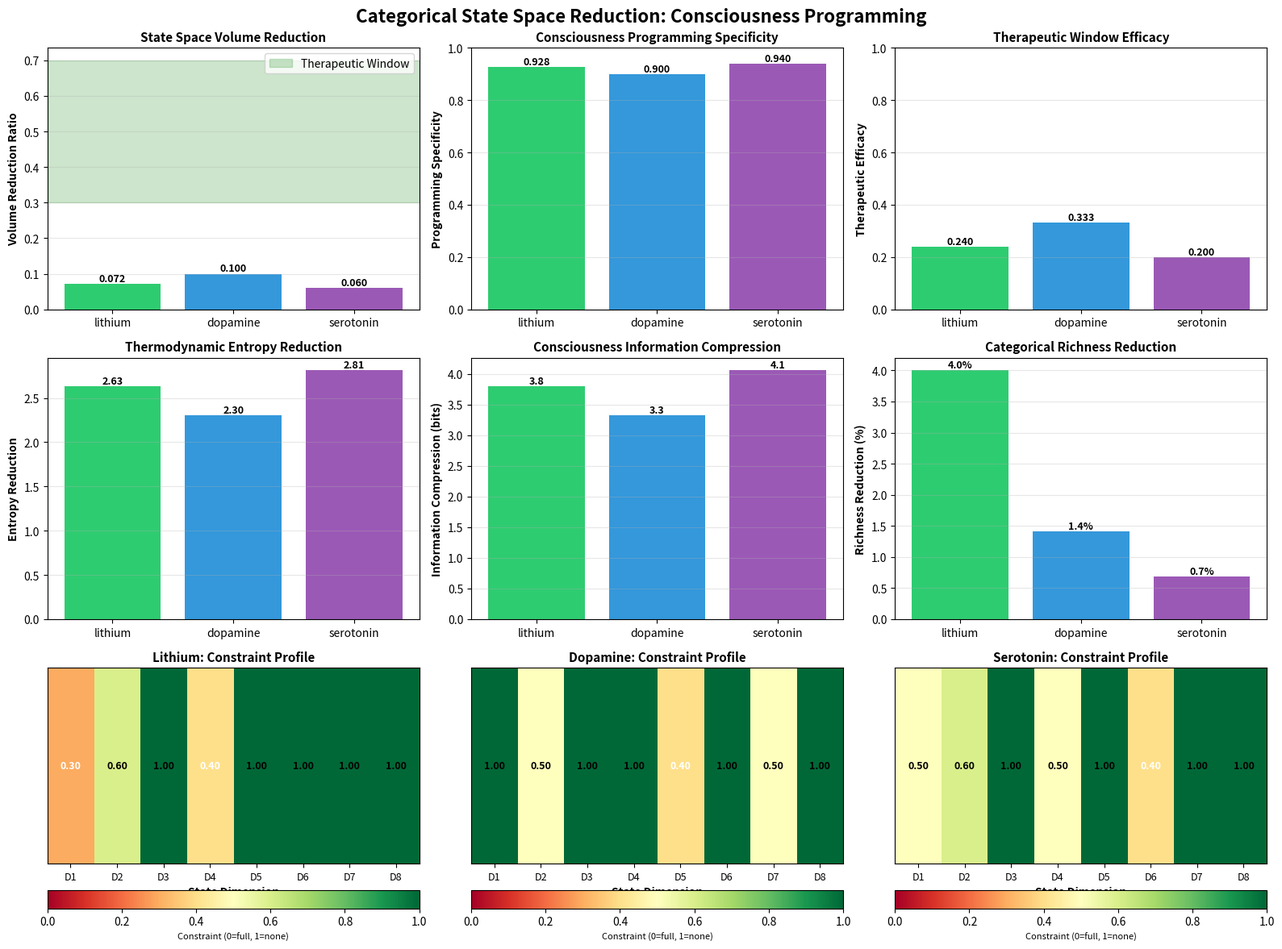

The matplotlib source for this figure:
"""
Categorical State Space Reduction
Models how pharmaceutical agents reduce categorical state space to program consciousness.
Based on categorical-intracellular-dynamics and pharmacology-meta-programming theories.
"""

import numpy as np
import json
import matplotlib
matplotlib.use('Agg')
import matplotlib.pyplot as plt
from datetime import datetime
from pathlib import Path
from itertools import product


class CategoricalStateSpaceReducer:
    """Model drug-induced categorical state space reduction."""
    
    def __init__(self, n_dimensions=8):
        """
        Initialize with n-dimensional categorical state space.
        Dimensions: pH, [ATP], [O2], membrane potential, temperature, etc.
        """
        self.n_dim = n_dimensions
        self.baseline_states = self._generate_baseline_states()
        
    def _generate_baseline_states(self, resolution=10):
        """
        Generate baseline categorical state space.
        Each dimension discretized into 'resolution' levels.
        """
        # Create grid for each dimension
        dimensions = []
        for i in range(self.n_dim):
            dimensions.append(np.linspace(0, 1, resolution))
        
        # Generate all possible states (Cartesian product)
        # For computational efficiency, sample subset
        n_samples = min(10000, resolution ** self.n_dim)
        
        states = []
        for _ in range(n_samples):
            state = np.random.rand(self.n_dim)
            states.append(state)
        
        return np.array(states)
    
    def calculate_categorical_richness(self, state):
        """
        Calculate categorical richness R(state).
        R = number of accessible morphisms from this state.
        Higher R = more ambiguity = less constrained.
        """
        # Simplified: R ~ variance in state dimensions
        R = np.sum(state * (1 - state))  # Maximum at 0.5 for each dimension
        return R
    
    def apply_drug_constraint(self, drug_name, drug_params):
        """
        Apply drug-specific categorical constraints.
        Drugs reduce state space by constraining dimensions.
        """
        constraints = np.ones(self.n_dim)  # 1 = no constraint, 0 = full constraint
        
        if drug_name == 'lithium':
            # Lithium: Strongly constrains ionic dimensions (pH, membrane potential)
            # Stabilizes mood by reducing state variance
            constraints[0] = 0.3  # pH constraint
            constraints[3] = 0.4  # Membrane potential constraint
            constraints[1] = 0.6  # ATP slightly constrained
            
        elif drug_name == 'dopamine':
            # Dopamine: Moderately constrains energy and signaling dimensions
            # Focuses attention by reducing reward-related states
            constraints[1] = 0.5  # ATP constraint
            constraints[4] = 0.4  # Temperature/activity constraint
            constraints[6] = 0.5  # Signaling constraint
            
        elif drug_name == 'serotonin':
            # Serotonin: Broadly constrains multiple dimensions
            # Stabilizes mood by reducing overall state space
            constraints[0] = 0.5  # pH constraint
            constraints[1] = 0.6  # ATP constraint
            constraints[3] = 0.5  # Membrane potential
            constraints[5] = 0.4  # Neurotransmitter constraint
            
        return constraints
    
    def reduce_state_space(self, drug_name):
        """
        Apply drug constraints to reduce categorical state space.
        Returns constrained states and reduction metrics.
        """
        # Get drug constraints
        constraints = self.apply_drug_constraint(drug_name, {})
        
        # Apply constraints to baseline states
        constrained_states = self.baseline_states * constraints
        
        # Calculate categorical richness before and after
        R_before = np.array([self.calculate_categorical_richness(s) 
                            for s in self.baseline_states])
        R_after = np.array([self.calculate_categorical_richness(s) 
                           for s in constrained_states])
        
        # Calculate state space volume (geometric mean of accessible range)
        volume_before = np.prod(np.ptp(self.baseline_states, axis=0))
        volume_after = np.prod(np.ptp(constrained_states, axis=0))
        
        # Calculate entropy reduction
        # S = k_B * ln(Ω), Ω ~ volume
        S_before = np.log(volume_before + 1e-10)
        S_after = np.log(volume_after + 1e-10)
        delta_S = S_after - S_before
        
        # Calculate consciousness programming specificity
        # Higher reduction = more specific programming
        reduction_ratio = volume_after / volume_before
        programming_specificity = 1 - reduction_ratio
        
        # Calculate information compression
        # ΔI = log2(N_before / N_after)
        info_compression = np.log2((volume_before + 1e-10) / (volume_after + 1e-10))
        
        results = {
            'drug_name': drug_name,
            'constraints': constraints.tolist(),
            'mean_constraint': float(np.mean(constraints)),
            'volume_before': float(volume_before),
            'volume_after': float(volume_after),
            'volume_reduction_ratio': float(reduction_ratio),
            'entropy_before': float(S_before),
            'entropy_after': float(S_after),
            'entropy_reduction': float(-delta_S),
            'mean_richness_before': float(np.mean(R_before)),
            'mean_richness_after': float(np.mean(R_after)),
            'richness_reduction_percent': float((1 - np.mean(R_after)/np.mean(R_before)) * 100),
            'programming_specificity': float(programming_specificity),
            'information_compression_bits': float(info_compression)
        }
        
        return results, constrained_states, R_before, R_after
    
    def calculate_therapeutic_window(self, reduction_ratio):
        """
        Calculate therapeutic window.
        Too much reduction = toxicity
        Too little reduction = ineffective
        Optimal: 0.3 - 0.7 reduction ratio
        """
        if 0.3 <= reduction_ratio <= 0.7:
            efficacy = 1.0
        elif reduction_ratio > 0.7:
            efficacy = (1.0 - reduction_ratio) / 0.3  # Decreases as reduction increases
        else:
            efficacy = reduction_ratio / 0.3  # Increases with reduction
        
        return max(0, min(1, efficacy))


def main():
    """Main validation function."""
    print("=" * 80)
    print("Categorical State Space Reduction Analysis")
    print("Validating Drug-Induced Consciousness Programming via State Constraint")
    print("=" * 80)
    
    # Test molecules
    drugs = ['lithium', 'dopamine', 'serotonin']
    
    # Run simulations
    all_results = []
    all_state_data = {}
    
    for drug_name in drugs:
        print(f"\n{'='*60}")
        print(f"Analyzing: {drug_name.upper()}")
        print(f"{'='*60}")
        
        # Initialize reducer
        reducer = CategoricalStateSpaceReducer(n_dimensions=8)
        
        # Reduce state space
        result, constrained_states, R_before, R_after = reducer.reduce_state_space(drug_name)
        
        # Calculate therapeutic window
        efficacy = reducer.calculate_therapeutic_window(result['volume_reduction_ratio'])
        result['therapeutic_efficacy'] = float(efficacy)
        
        all_results.append(result)
        all_state_data[drug_name] = {
            'constrained_states': constrained_states,
            'R_before': R_before,
            'R_after': R_after
        }
        
        # Print results
        print(f"Mean Constraint:               {result['mean_constraint']:.3f}")
        print(f"Volume Reduction Ratio:        {result['volume_reduction_ratio']:.4f}")
        print(f"Entropy Reduction:             {result['entropy_reduction']:.4f}")
        print(f"Mean Richness Before:          {result['mean_richness_before']:.4f}")
        print(f"Mean Richness After:           {result['mean_richness_after']:.4f}")
        print(f"Richness Reduction:            {result['richness_reduction_percent']:.2f}%")
        print(f"Programming Specificity:       {result['programming_specificity']:.4f}")
        print(f"Information Compression:       {result['information_compression_bits']:.2f} bits")
        print(f"Therapeutic Efficacy:          {result['therapeutic_efficacy']:.4f}")
    
    # Save results
    output_dir = Path("chatelier/src/computing/results")
    output_dir.mkdir(parents=True, exist_ok=True)
    
    timestamp = datetime.now().strftime("%Y%m%d_%H%M%S")
    
    # Save JSON
    json_path = output_dir / f"categorical_reduction_results_{timestamp}.json"
    with open(json_path, 'w') as f:
        json.dump({
            'timestamp': timestamp,
            'theory': 'Categorical State Space Reduction',
            'n_dimensions': 8,
            'results': all_results
        }, f, indent=2)
    
    print(f"\n{'='*60}")
    print(f"Results saved to: {json_path}")
    
    # Create visualizations
    fig, axes = plt.subplots(3, 3, figsize=(16, 12))
    fig.suptitle('Categorical State Space Reduction: Consciousness Programming', 
                 fontsize=16, fontweight='bold')
    
    colors = {'lithium': '#2ecc71', 'dopamine': '#3498db', 'serotonin': '#9b59b6'}
    
    # Plot 1: Volume reduction ratio
    ax = axes[0, 0]
    reduction_ratios = [r['volume_reduction_ratio'] for r in all_results]
    bars = ax.bar(drugs, reduction_ratios, color=[colors[d] for d in drugs])
    ax.set_ylabel('Volume Reduction Ratio', fontsize=10, fontweight='bold')
    ax.set_title('State Space Volume Reduction', fontsize=11, fontweight='bold')
    ax.axhspan(0.3, 0.7, alpha=0.2, color='green', label='Therapeutic Window')
    ax.grid(axis='y', alpha=0.3)
    ax.legend()
    for i, bar in enumerate(bars):
        height = bar.get_height()
        ax.text(bar.get_x() + bar.get_width()/2., height,
                f'{reduction_ratios[i]:.3f}',
                ha='center', va='bottom', fontweight='bold', fontsize=9)
    
    # Plot 2: Programming specificity
    ax = axes[0, 1]
    specificity = [r['programming_specificity'] for r in all_results]
    bars = ax.bar(drugs, specificity, color=[colors[d] for d in drugs])
    ax.set_ylabel('Programming Specificity', fontsize=10, fontweight='bold')
    ax.set_title('Consciousness Programming Specificity', fontsize=11, fontweight='bold')
    ax.set_ylim([0, 1])
    ax.grid(axis='y', alpha=0.3)
    for i, bar in enumerate(bars):
        height = bar.get_height()
        ax.text(bar.get_x() + bar.get_width()/2., height,
                f'{specificity[i]:.3f}',
                ha='center', va='bottom', fontweight='bold', fontsize=9)
    
    # Plot 3: Therapeutic efficacy
    ax = axes[0, 2]
    efficacy = [r['therapeutic_efficacy'] for r in all_results]
    bars = ax.bar(drugs, efficacy, color=[colors[d] for d in drugs])
    ax.set_ylabel('Therapeutic Efficacy', fontsize=10, fontweight='bold')
    ax.set_title('Therapeutic Window Efficacy', fontsize=11, fontweight='bold')
    ax.set_ylim([0, 1])
    ax.grid(axis='y', alpha=0.3)
    for i, bar in enumerate(bars):
        height = bar.get_height()
        ax.text(bar.get_x() + bar.get_width()/2., height,
                f'{efficacy[i]:.3f}',
                ha='center', va='bottom', fontweight='bold', fontsize=9)
    
    # Plot 4: Entropy reduction
    ax = axes[1, 0]
    entropy_red = [r['entropy_reduction'] for r in all_results]
    bars = ax.bar(drugs, entropy_red, color=[colors[d] for d in drugs])
    ax.set_ylabel('Entropy Reduction', fontsize=10, fontweight='bold')
    ax.set_title('Thermodynamic Entropy Reduction', fontsize=11, fontweight='bold')
    ax.grid(axis='y', alpha=0.3)
    for i, bar in enumerate(bars):
        height = bar.get_height()
        ax.text(bar.get_x() + bar.get_width()/2., height,
                f'{entropy_red[i]:.2f}',
                ha='center', va='bottom', fontweight='bold', fontsize=9)
    
    # Plot 5: Information compression
    ax = axes[1, 1]
    info_comp = [r['information_compression_bits'] for r in all_results]
    bars = ax.bar(drugs, info_comp, color=[colors[d] for d in drugs])
    ax.set_ylabel('Information Compression (bits)', fontsize=10, fontweight='bold')
    ax.set_title('Consciousness Information Compression', fontsize=11, fontweight='bold')
    ax.grid(axis='y', alpha=0.3)
    for i, bar in enumerate(bars):
        height = bar.get_height()
        ax.text(bar.get_x() + bar.get_width()/2., height,
                f'{info_comp[i]:.1f}',
                ha='center', va='bottom', fontweight='bold', fontsize=9)
    
    # Plot 6: Richness reduction
    ax = axes[1, 2]
    richness_red = [r['richness_reduction_percent'] for r in all_results]
    bars = ax.bar(drugs, richness_red, color=[colors[d] for d in drugs])
    ax.set_ylabel('Richness Reduction (%)', fontsize=10, fontweight='bold')
    ax.set_title('Categorical Richness Reduction', fontsize=11, fontweight='bold')
    ax.grid(axis='y', alpha=0.3)
    for i, bar in enumerate(bars):
        height = bar.get_height()
        ax.text(bar.get_x() + bar.get_width()/2., height,
                f'{richness_red[i]:.1f}%',
                ha='center', va='bottom', fontweight='bold', fontsize=9)
    
    # Plot 7-9: Constraint heatmaps
    for idx, drug_name in enumerate(drugs):
        ax = axes[2, idx]
        constraints = np.array(all_results[idx]['constraints'])
        
        # Create heatmap
        im = ax.imshow(constraints.reshape(1, -1), cmap='RdYlGn', aspect='auto', 
                      vmin=0, vmax=1)
        ax.set_yticks([])
        ax.set_xticks(range(8))
        ax.set_xticklabels([f'D{i+1}' for i in range(8)], fontsize=9)
        ax.set_xlabel('State Dimension', fontweight='bold', fontsize=10)
        ax.set_title(f'{drug_name.capitalize()}: Constraint Profile', 
                    fontweight='bold', fontsize=11)
        
        # Add colorbar
        cbar = plt.colorbar(im, ax=ax, orientation='horizontal', pad=0.1)
        cbar.set_label('Constraint (0=full, 1=none)', fontsize=8)
        
        # Add constraint values as text
        for i, val in enumerate(constraints):
            ax.text(i, 0, f'{val:.2f}', ha='center', va='center',
                   fontweight='bold', fontsize=9,
                   color='white' if val < 0.5 else 'black')
    
    plt.tight_layout()
    
    # Save plot
    plot_path = output_dir / f"categorical_reduction_analysis_{timestamp}.png"
    plt.savefig(plot_path, dpi=300, bbox_inches='tight')
    print(f"Plot saved to: {plot_path}")
    
    plt.close()
    
    print("\n" + "="*80)
    print("VALIDATION COMPLETE")
    print("="*80)
    
    return all_results


if __name__ == "__main__":
    main()
